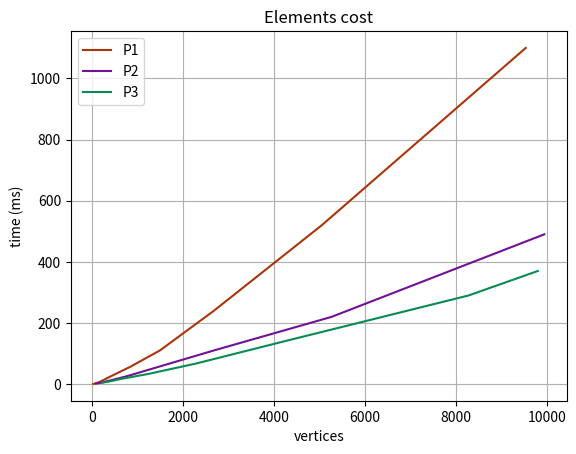

Write the Python code that produced this figure.
import matplotlib.pyplot as plt
import numpy as np


p1_time = [0.43, 0.85, 3.3, 6.6, 27, 56,110,240,520,1100]
p1_nbv = [20,36,81,153,425,825,1485,2673,5049,9537]

p2_time = [1.6,3.3,13,26,53,110,220,490]
p2_nbv = [81,153,425,765,1377,2673,5265,9945]

p3_time = [4.2,8.2,17,33,67,140,290,370]
p3_nbv = [208,364,637,1225,2275,4225,8281,9802]

plt.grid()
plt.xlabel('vertices')
plt.ylabel('time (ms)')
plt.title("Elements cost")

plt.plot(p1_nbv, p1_time,'#ab350a',  label = 'P1')
plt.plot(p2_nbv, p2_time, '#701196',  label = 'P2')
plt.plot(p3_nbv, p3_time, '#068c52',  label = 'P3')
plt.legend()
plt.show()